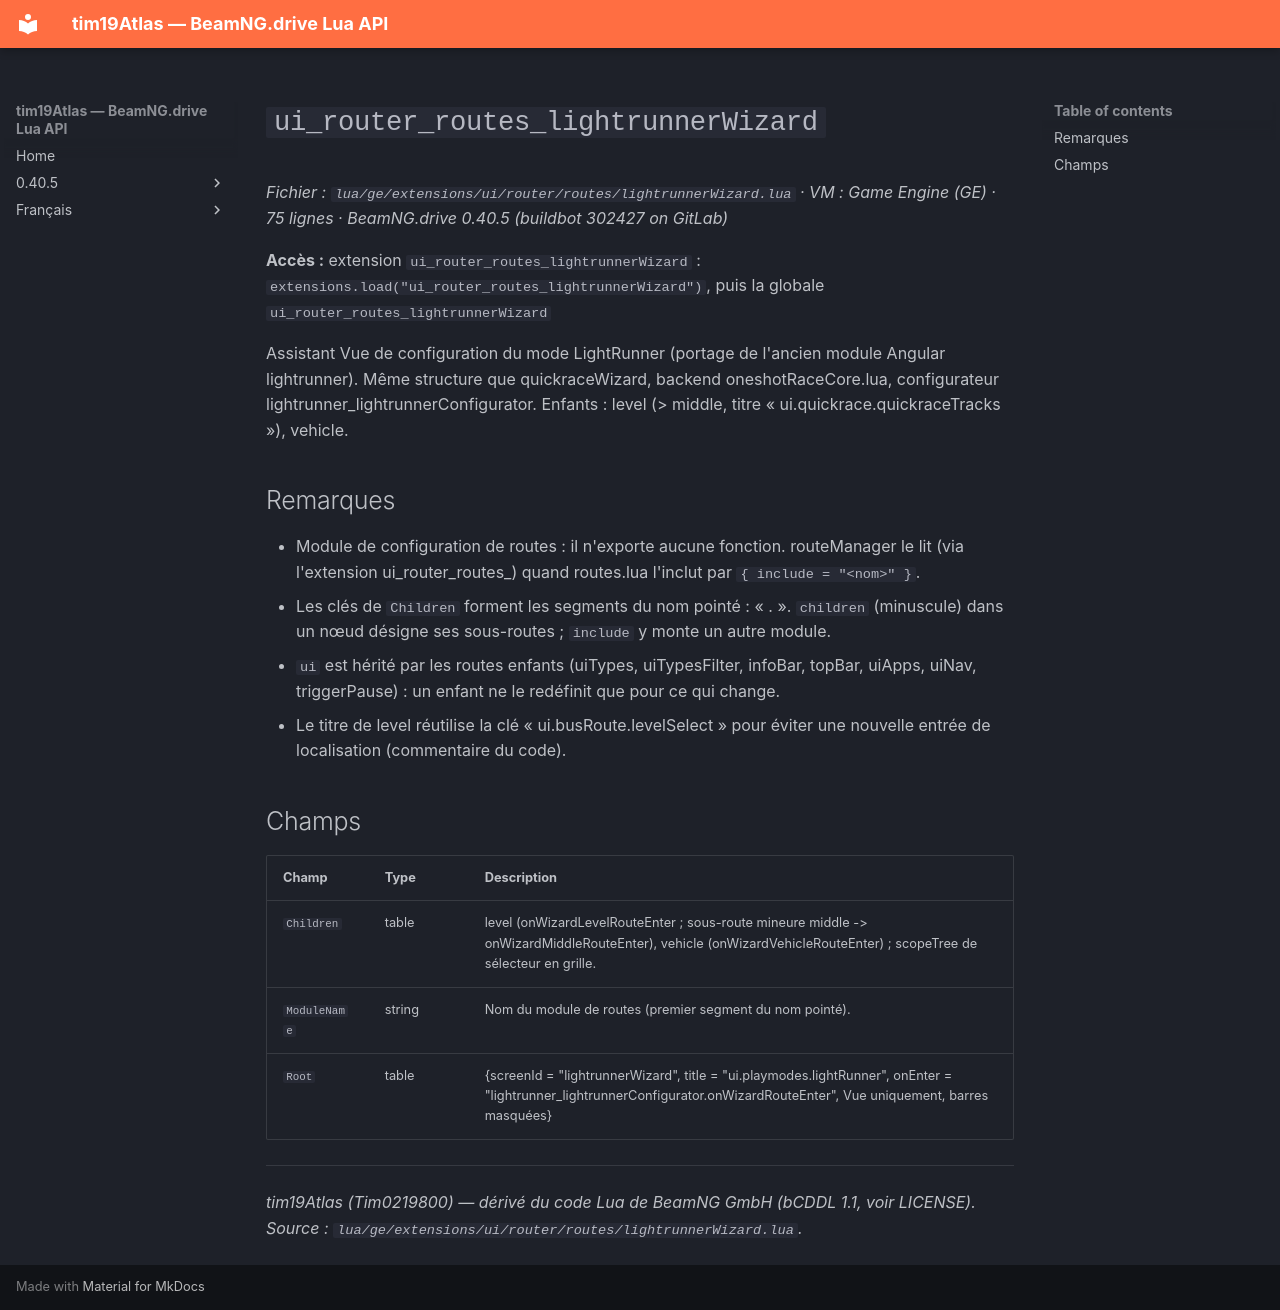

repository: Tim0219800/beamng-lua-atlas · page: fr/0.40.5/ge/extensions/ui/router/routes/lightrunnerWizard.html · generator: mkdocs

# `ui_router_routes_lightrunnerWizard`

*Fichier : `lua/ge/extensions/ui/router/routes/lightrunnerWizard.lua` · VM : Game Engine (GE) · 75 lignes · BeamNG.drive 0.40.5 (buildbot 302427 on GitLab)*

**Accès :** extension `ui_router_routes_lightrunnerWizard` : `extensions.load("ui_router_routes_lightrunnerWizard")`, puis la globale `ui_router_routes_lightrunnerWizard`

Assistant Vue de configuration du mode LightRunner (portage de l'ancien module Angular lightrunner). Même structure que quickraceWizard, backend oneshotRaceCore.lua, configurateur lightrunner_lightrunnerConfigurator. Enfants : level (> middle, titre « ui.quickrace.quickraceTracks »), vehicle.

## Remarques

- Module de configuration de routes : il n'exporte aucune fonction. routeManager le lit (via l'extension ui_router_routes_<nom>) quand routes.lua l'inclut par `{ include = "<nom>" }`.
- Les clés de `Children` forment les segments du nom pointé : « <module>.<enfant> ». `children` (minuscule) dans un nœud désigne ses sous-routes ; `include` y monte un autre module.
- `ui` est hérité par les routes enfants (uiTypes, uiTypesFilter, infoBar, topBar, uiApps, uiNav, triggerPause) : un enfant ne le redéfinit que pour ce qui change.
- Le titre de level réutilise la clé « ui.busRoute.levelSelect » pour éviter une nouvelle entrée de localisation (commentaire du code).

## Champs

| Champ | Type | Description |
|---|---|---|
| `Children` | table<string, table> | level (onWizardLevelRouteEnter ; sous-route mineure middle -> onWizardMiddleRouteEnter), vehicle (onWizardVehicleRouteEnter) ; scopeTree de sélecteur en grille. |
| `ModuleName` | string | Nom du module de routes (premier segment du nom pointé). |
| `Root` | table | {screenId = "lightrunnerWizard", title = "ui.playmodes.lightRunner", onEnter = "lightrunner_lightrunnerConfigurator.onWizardRouteEnter", Vue uniquement, barres masquées} |

---
*tim19Atlas (Tim0219800) — dérivé du code Lua de BeamNG GmbH (bCDDL 1.1, voir LICENSE). Source : `lua/ge/extensions/ui/router/routes/lightrunnerWizard.lua`.*
